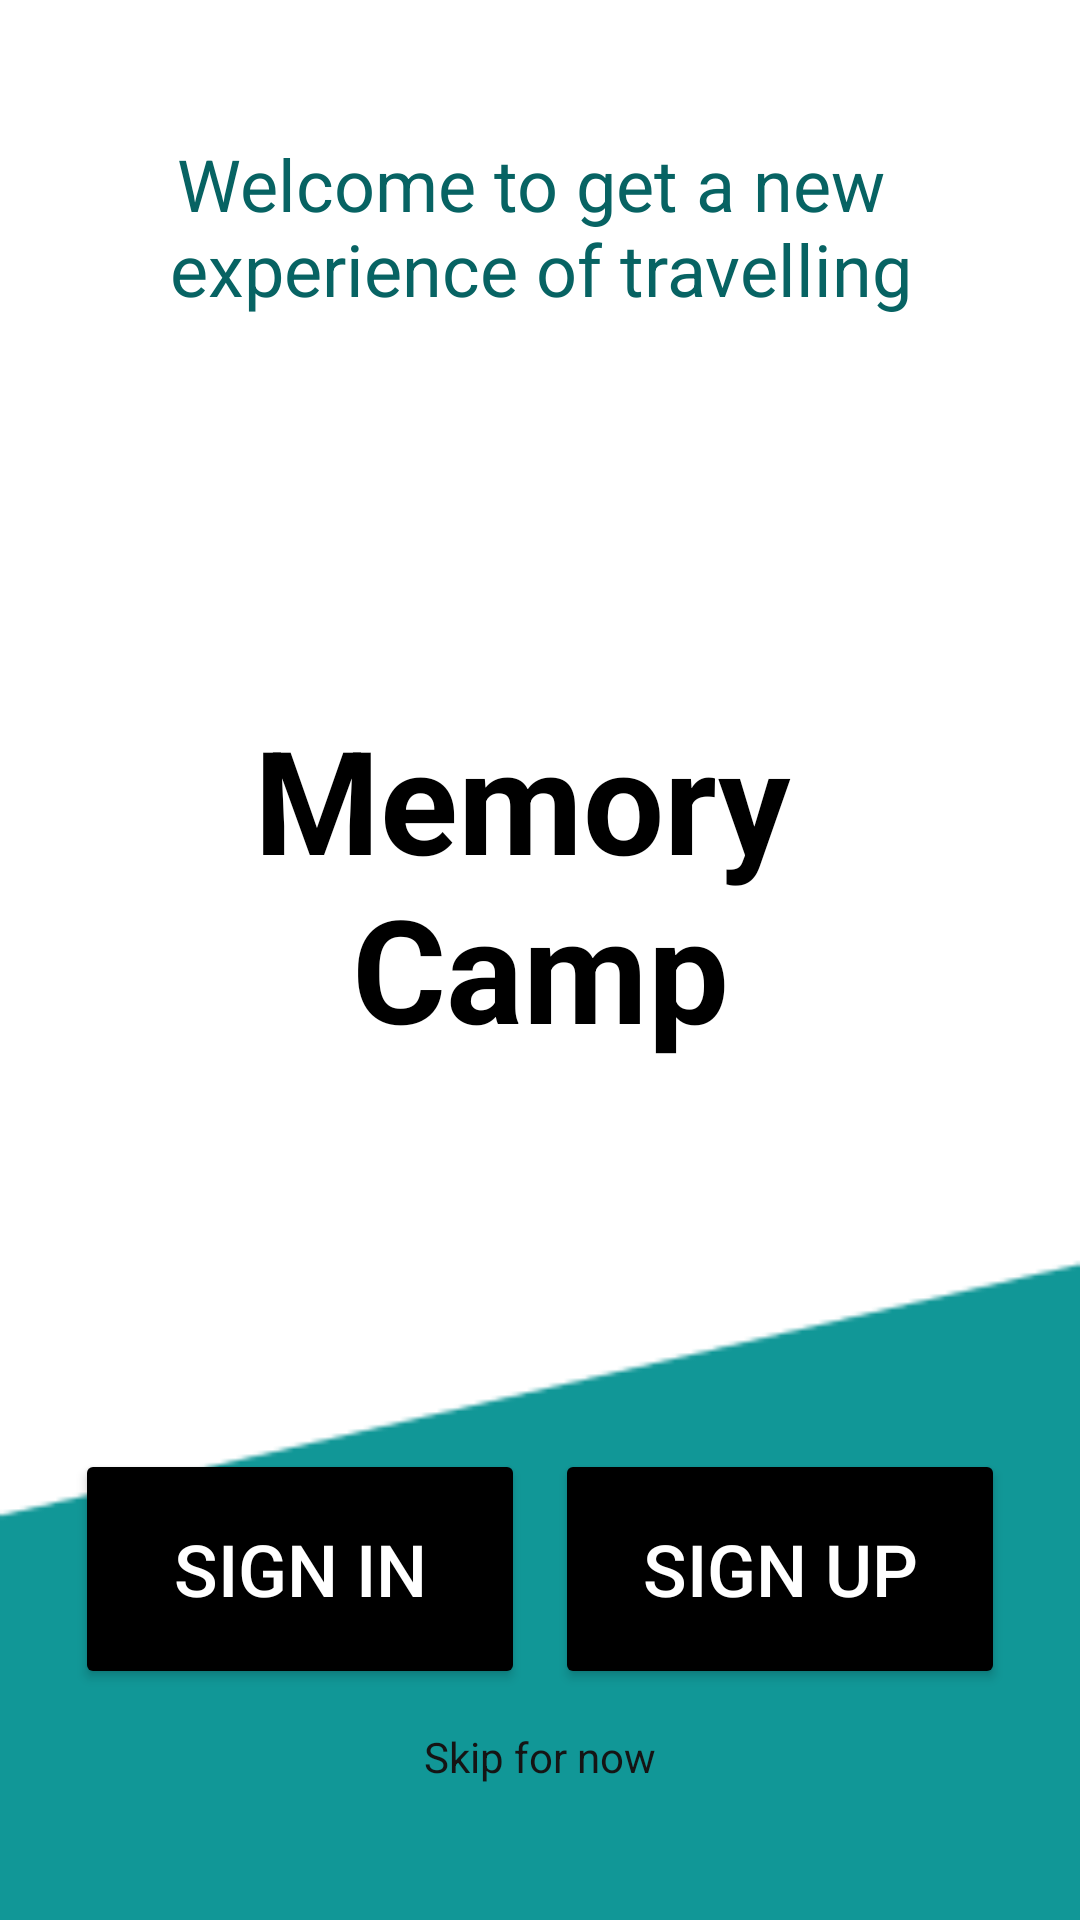

Write the Android layout XML for this screen, with the resource values it uses.
<!-- AndroidManifest.xml: application theme Theme.MCamp -->
<!-- res/layout/activity_welcome.xml -->
<?xml version="1.0" encoding="utf-8"?>
<androidx.constraintlayout.widget.ConstraintLayout xmlns:android="http://schemas.android.com/apk/res/android"
    xmlns:app="http://schemas.android.com/apk/res-auto"
    xmlns:tools="http://schemas.android.com/tools"
    android:layout_width="match_parent"
    android:layout_height="match_parent"
    android:padding="15dp"
    android:background="@drawable/welcome_screen"
    tools:context=".ActivityWelcome">

    <LinearLayout
        android:layout_width="match_parent"
        android:layout_height="match_parent"
        android:orientation="vertical">

        <TextView
            android:layout_width="match_parent"
            android:layout_height="wrap_content"
            android:text="@string/welcomeDescription"
            android:textAlignment="center"
            android:textColor="#076363"
            android:layout_marginTop="30dp"
            android:textSize="24sp" />

        <View
            android:layout_width="match_parent"
            android:layout_height="0dp"
            android:layout_weight="10"/>

        <TextView
            android:layout_width="match_parent"
            android:layout_height="wrap_content"
            android:text="@string/memoryCamp"
            android:textColor="#000000"
            android:textAlignment="center"
            android:textSize="48sp"
            android:textStyle="bold" />

        <View
            android:layout_width="match_parent"
            android:layout_height="0dp"
            android:layout_weight="10"/>

        <LinearLayout
            android:layout_width="match_parent"
            android:layout_height="wrap_content"
            android:orientation="horizontal">

            <View
                android:layout_width="0dp"
                android:layout_height="10dp"
                android:layout_weight="1"/>

            <Button
                android:layout_width="0dp"
                android:layout_weight="15"
                android:layout_height="80dp"
                android:text="@string/signIn"
                android:textSize="24sp"
                android:textColor="@color/white"
                android:onClick="openSignIn"
                android:backgroundTint="#000000"
                tools:ignore="UsingOnClickInXml,VisualLintButtonSize">
            </Button>

            <View
                android:layout_width="0dp"
                android:layout_height="10dp"
                android:layout_weight="1"/>

            <Button
                android:layout_width="0dp"
                android:layout_weight="15"
                android:layout_height="80dp"
                android:onClick="openSignUp"
                android:text="@string/signUp"
                android:textColor="@color/white"
                android:textSize="24sp"
                android:backgroundTint="#000000"
                tools:ignore="UsingOnClickInXml,VisualLintButtonSize"/>

            <View
                android:layout_width="0dp"
                android:layout_height="10dp"
                android:layout_weight="1"/>

        </LinearLayout>

        <View
            android:layout_width="match_parent"
            android:layout_height="0dp"
            android:layout_weight="1"/>

        <TextView
            android:layout_width="match_parent"
            android:layout_height="36dp"
            android:focusable="true"
            android:onClick="openHome"
            android:text="@string/skipForNow"
            android:textAlignment="center"
            android:textColor="#151414"
            tools:ignore="UsingOnClickInXml,TouchTargetSizeCheck"/>

        <View
            android:layout_width="match_parent"
            android:layout_height="0dp"
            android:layout_weight="1"/>

    </LinearLayout>

</androidx.constraintlayout.widget.ConstraintLayout>
<!-- resources referenced by this layout -->
<resources>
  <color name="white">#FFFFFFFF</color>
  <!-- drawable welcome_screen: png bitmap (drawable, 1846 bytes) -->
  <string name="memoryCamp">Memory \nCamp</string>
  <string name="signIn">Sign In</string>
  <string name="signUp">Sign Up</string>
  <string name="skipForNow">Skip for now</string>
  <string name="welcomeDescription">Welcome to get a new \nexperience of travelling</string>
  <style name="Theme.MCamp" parent="Base.Theme.MCamp" />
  <style name="Base.Theme.MCamp" parent="Theme.Material3.DayNight.NoActionBar">
          
          
      </style>
</resources>
